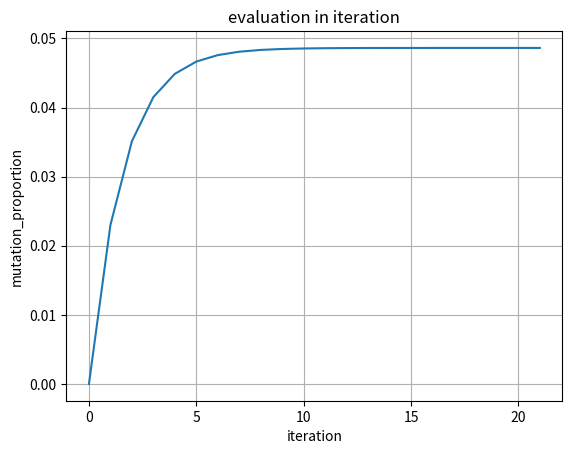
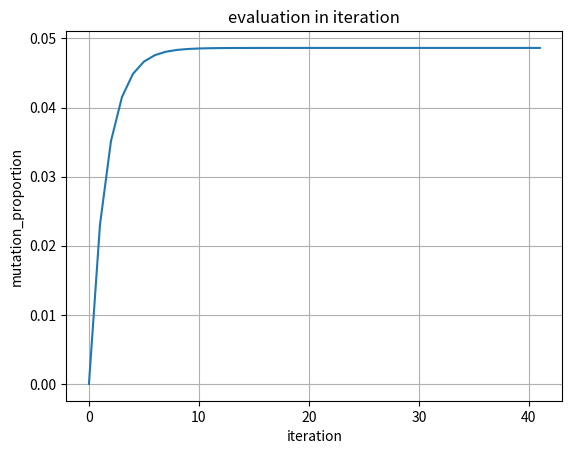

Here is the Python script that generated these plots, in order:
import numpy as np
import matplotlib.pyplot as plt


def markov_chain(initial=np.array([1e-5, 1-1e-5]), epoch=20):
    """
    markov_chain to compute bacterium with specific mutation
    :param initial: [array], initial bacterium (default value:np.array([1e-5, 1-1e-5]) )
    :param epoch:[int], iteration times
    :return:
    mutation [list], the record of evaluation history
    """
    # assign probability matrix
    T = np.array([[.55, .023], [.45, .977]])

    # initial mutation hist list
    mutation = []

    # assign initial value
    mutation.append(initial[0])

    for i in range(epoch):
        initial = np.dot(T,initial)
        mutation.append(initial[0])

    return mutation


def plot_mutation(mutation):
    """
    plot evaluation history of bacterium with mutation
    :param mutation: , the record of evaluation history
    :return:
    """
    # assign plot data in dict form
    data = {"mutation_proportion": mutation,
            "iteration": np.linspace(0, len(mutation), len(mutation), dtype=np.int16)}

    # initial figure
    plt.figure()
    plt.plot("iteration", "mutation_proportion", data=data)
    plt.grid()
    plt.xlabel("iteration")
    plt.ylabel("mutation_proportion")
    plt.title('evaluation in iteration')

    plt.show()


if __name__ == '__main__':
    m = markov_chain(epoch=20)
    plot_mutation(m)

    m2 = markov_chain(epoch=40)
    plot_mutation(m2)

    for i in range(1, len(m)):
        if m[i] / m[i - 1] > 1.01:
            print(i)